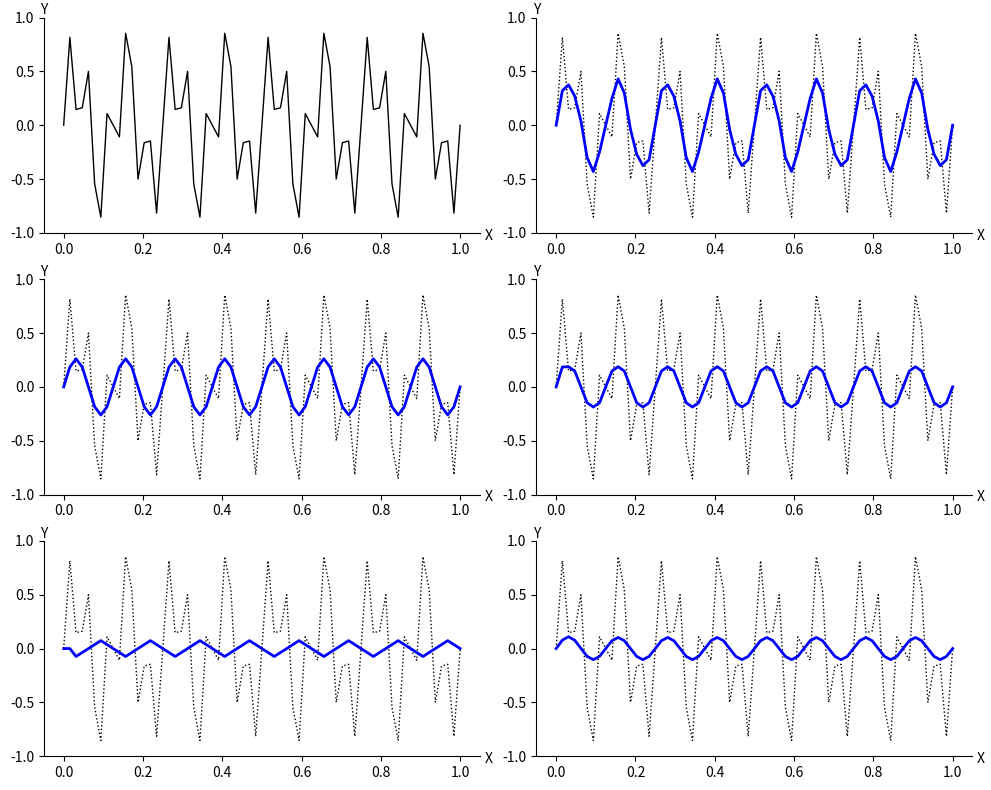

Generate this figure with matplotlib:
import numpy as np
import matplotlib.pyplot as plt

def Weighted_Jacobi(v, f, n, niter, omega):
    v2 = v.copy()
    res = np.zeros(niter)
    a = 0.5 * omega
    b = 1.0 - omega
    c = a    
    d = a
    for iter in range(0, niter):
        for i in range(1, n):
            v2[i] = a * v[i-1] + b * v[i] + c * v[i+1] + d * f[i]
        v = v2.copy()
    return v

def CalcResidual(v, f, n):
    v2 = v.copy()
    a = -1.0
    b = 2.0
    c = -1.0
    for i in range(1, n):
        av = a * v[i-1] +  b * v[i] + c * v[i+1]
        v2[i] = f[i] - av
    return v2
    
def Restrict(rh, nc):
    r2h = np.zeros( nc + 1 )
    for i in range(1, nc):
        r2h[i] = rh[2*i]
    return r2h

def Interpolate(e2h, nc):
    eh = np.zeros( 2*nc + 1 )
    for i in range(1, nc):
        eh[2*i] = e2h[i]
        eh[2*i+1] = 0.5 * ( e2h[i] + e2h[i+1] )
    return eh
    
def Update(vh, eh, n):
    vh_new = np.zeros( n + 1 )
    for i in range(1, n):
        vh_new[i] = vh[i] + eh[i]
    return vh_new

def basic_visual_setup(ax):    
    ax.spines['right'].set_color('none')
    ax.spines['top'].set_color('none')
    ax.set_xlabel("X")
    ax.set_ylabel("Y",rotation='horizontal')
    ax.xaxis.set_label_coords(1.02, 0.02)
    ax.yaxis.set_label_coords(0.0, 1.0)
    ax.set_ylim(-1.0, 1.0)
    return


n = 64
m = int(n/2)
dx = 1.0 / n
h = dx

xh = np.zeros( n + 1 )
yh = np.zeros( n + 1 )
ih = np.zeros( n + 1 )
fh = np.zeros( n + 1 )
rh = np.zeros( n + 1 )
eh = np.zeros( n + 1 )

x = np.zeros( n + 1 )
y = np.zeros( n + 1 )

x2h = np.zeros( m + 1 )
y2h = np.zeros( m + 1 )
e2h = np.zeros( m + 1 )

for i in range(0, n+1):
    x[i] = i * h
    y16m = np.sin( i * 16 * np.pi / n )
    y40m = np.sin( i * 40 * np.pi / n )
    y[i] = 0.5 * ( y16m + y40m )
    
omega = 2.0/3.0
vh = y.copy()
vh_1 = Weighted_Jacobi(vh, fh, n, 1, omega)
vh_3 = Weighted_Jacobi(vh, fh, n, 3, omega)
rh  = CalcResidual(vh_3, fh, n)
r2h = Restrict(rh, int(n/2) )
x2h = Restrict(x, int(n/2) )

e2h = Weighted_Jacobi(e2h, r2h, int(n/2), 3, omega)
eh  = Interpolate(e2h, int(n/2) )

vh_new = Update(vh_3, eh, n)
vh_4 = Weighted_Jacobi(vh_new, fh, n, 3, omega)

fig = plt.figure('OneFLOW-CFD Solver Two-Grid Correction Scheme', figsize=(10, 8), dpi=100)

ax = fig.add_subplot(3,2,1)
basic_visual_setup( ax )
mycolor  = 'blue'
mymarker = 'none'
mylabel  = 'coarse grid'
ax.plot(x,y,color='black',linewidth=1,marker=mymarker,markerfacecolor='none',label=mylabel)

ax = fig.add_subplot(3,2,2)
basic_visual_setup( ax )

mycolor  = 'blue'
mymarker = 'o'
mylabel  = 'coarse grid'
ax.plot(x,y,color='black',linewidth=1,linestyle='dotted',marker='none',markerfacecolor='none',label=mylabel)
ax.plot(x,vh_1,color=mycolor,linewidth=2,marker='none',markerfacecolor='none',label=mylabel)

ax = fig.add_subplot(3,2,3)
basic_visual_setup( ax )

mycolor  = 'blue'
mymarker = 'o'
mylabel  = 'coarse grid'
ax.plot(x,y,color='black',linewidth=1,linestyle='dotted',marker='none',markerfacecolor='none',label=mylabel)
ax.plot(x,vh_3,color=mycolor,linewidth=2,marker='none',markerfacecolor='none',label=mylabel)

ax = fig.add_subplot(3,2,4)
basic_visual_setup( ax )

mycolor  = 'blue'
mymarker = 'o'
mylabel  = 'coarse grid'
ax.plot(x,y,color='black',linewidth=1,linestyle='dotted',marker='none',markerfacecolor='none',label=mylabel)
ax.plot(x,vh_new,color=mycolor,linewidth=2,marker='none',markerfacecolor='none',label=mylabel)

ax = fig.add_subplot(3,2,5)
basic_visual_setup( ax )

mycolor  = 'blue'
mymarker = 'o'
mylabel  = 'coarse grid'
ax.plot(x,y,color='black',linewidth=1,linestyle='dotted',marker='none',markerfacecolor='none',label=mylabel)
ax.plot(x,eh,color=mycolor,linewidth=2,marker='none',markerfacecolor='none',label=mylabel)

ax = fig.add_subplot(3,2,6)
basic_visual_setup( ax )

mycolor  = 'blue'
mymarker = 'o'
mylabel  = 'coarse grid'
ax.plot(x,y,color='black',linewidth=1,linestyle='dotted',marker='none',markerfacecolor='none',label=mylabel)
ax.plot(x,vh_4,color=mycolor,linewidth=2,marker='none',markerfacecolor='none',label=mylabel)

fig.tight_layout()
plt.show()
